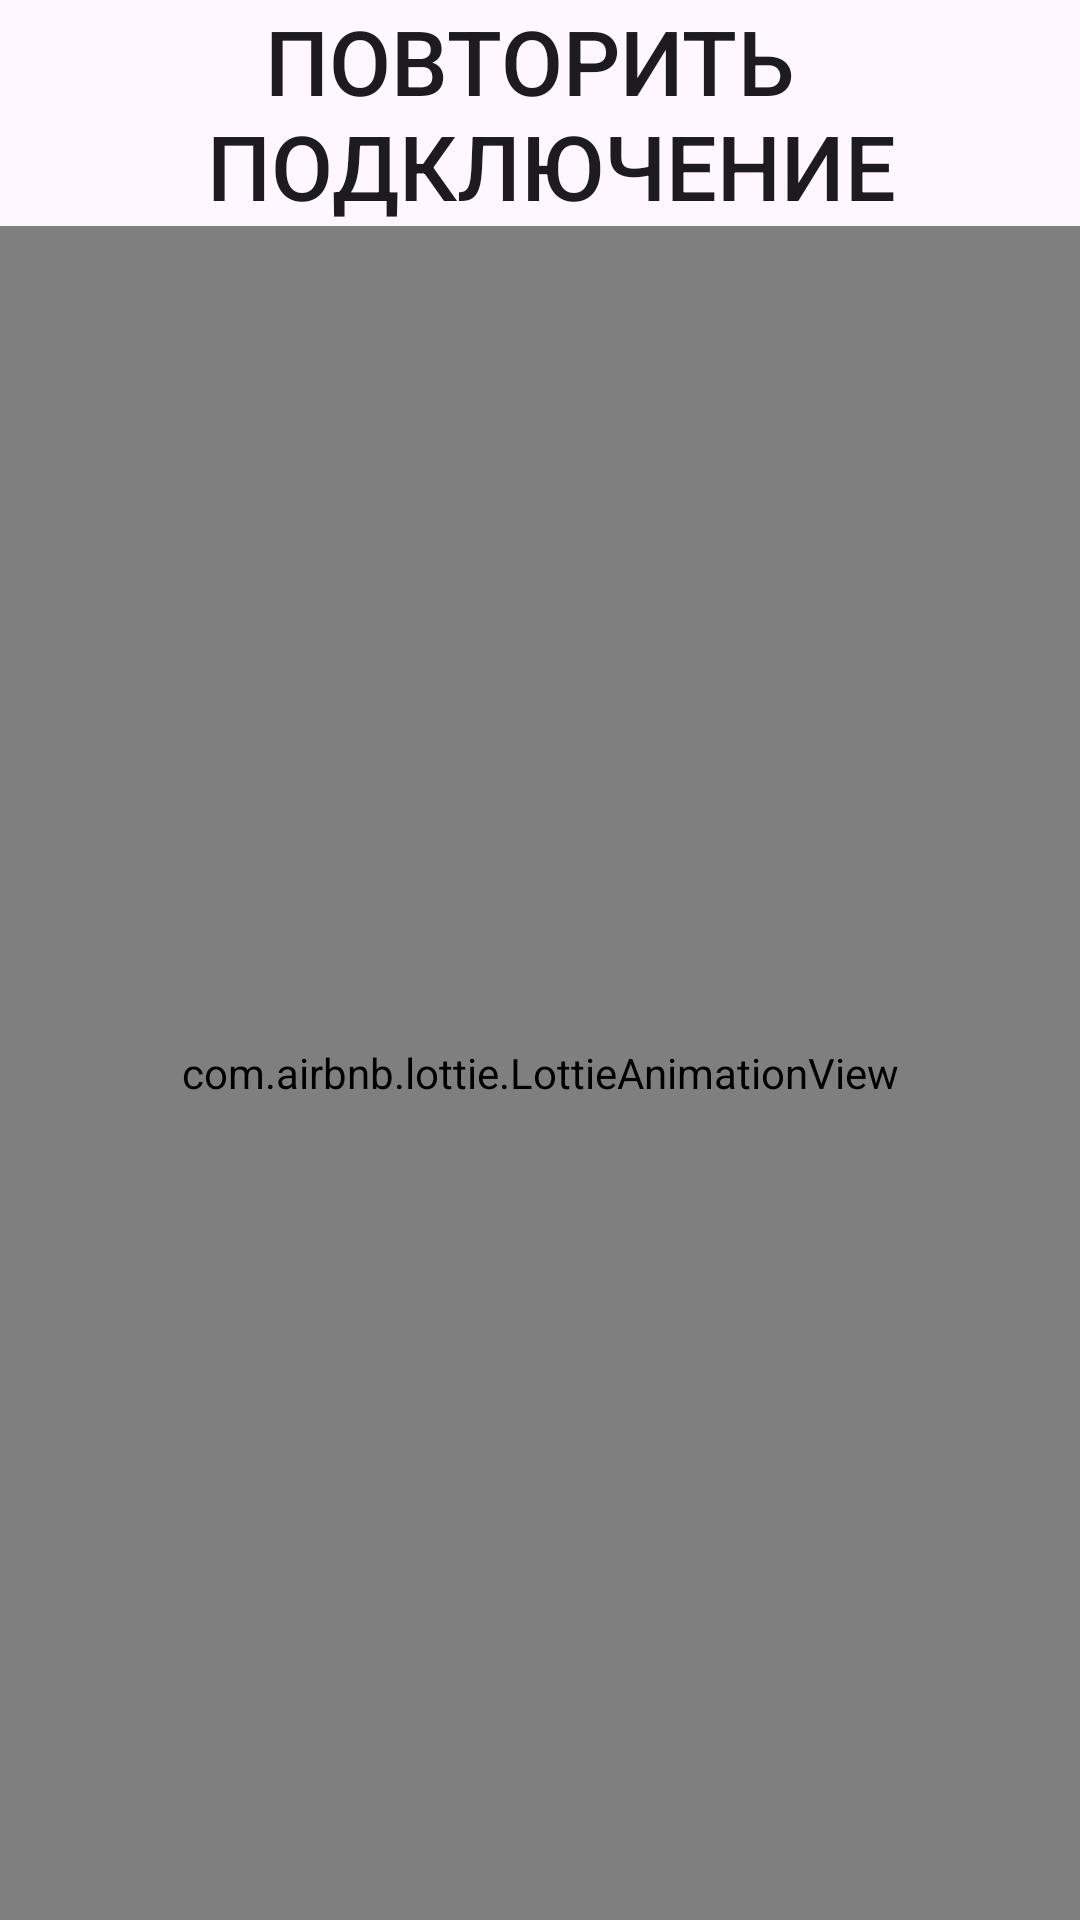

This screen was rendered from an Android layout file. Write that file and the resources it references.
<!-- AndroidManifest.xml: application theme Theme.Final_android_lvl1 -->
<!-- res/layout/main_item_wifi.xml -->
<?xml version="1.0" encoding="utf-8"?>
<androidx.constraintlayout.widget.ConstraintLayout xmlns:android="http://schemas.android.com/apk/res/android"
    xmlns:app="http://schemas.android.com/apk/res-auto"
    xmlns:tools="http://schemas.android.com/tools"
    android:layout_width="match_parent"
    android:layout_height="500dp">

    <Button
        android:id="@+id/textView"
        android:layout_width="wrap_content"
        android:layout_height="wrap_content"
        android:background="@drawable/button"
        android:text="@string/reconnect"
        android:textSize="30sp"
        app:layout_constraintEnd_toEndOf="parent"
        app:layout_constraintStart_toStartOf="parent"
        app:layout_constraintTop_toTopOf="parent" />

    <com.airbnb.lottie.LottieAnimationView
        android:id="@+id/lottie_frends"
        android:layout_width="match_parent"
        android:layout_height="0dp"
        app:layout_constraintBottom_toBottomOf="parent"
        app:layout_constraintEnd_toEndOf="parent"
        app:layout_constraintStart_toStartOf="parent"
        app:layout_constraintTop_toBottomOf="@+id/textView"
        app:lottie_autoPlay="true"
        app:lottie_loop="true"
        app:lottie_rawRes="@raw/no_wifi"
        tools:ignore="MissingConstraints" />
</androidx.constraintlayout.widget.ConstraintLayout>
<!-- resources referenced by this layout -->
<resources>
  <string name="reconnect">повторить \n подключение</string>
  <style name="Theme.Final_android_lvl1" parent="Base.Theme.Final_android_lvl1" />
  <style name="Base.Theme.Final_android_lvl1" parent="Theme.Material3.DayNight.NoActionBar">
          
          <item name="android:windowFullscreen">true</item>
      </style>
</resources>
